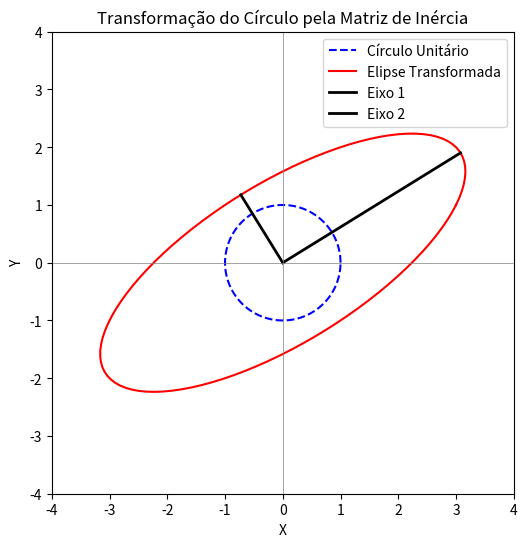

Source code (Python):
import numpy as np
import matplotlib.pyplot as plt

# Definição da matriz de inércia bidimensional (exemplo)
I = np.array([[3, 1],  # Ixx e Ixy
              [1, 2]]) # Ixy e Iyy

# Cálculo dos valores próprios (momentos principais de inércia) e vetores próprios (eixos principais)
eigvals, eigvecs = np.linalg.eig(I)

# Criação do círculo unitário (pontos uniformemente distribuídos)
theta = np.linspace(0, 2*np.pi, 100)
circle = np.array([np.cos(theta), np.sin(theta)])  # Ponto (x, y) no círculo unitário

# Aplicação da matriz de inércia ao círculo para obter a elipse transformada
ellipse = I @ circle  # Multiplicação matricial

# Plotando o círculo original e a elipse transformada
fig, ax = plt.subplots(figsize=(6,6))
ax.plot(circle[0], circle[1], 'b--', label="Círculo Unitário")  # Círculo antes da transformação
ax.plot(ellipse[0], ellipse[1], 'r-', label="Elipse Transformada")  # Elipse depois da transformação

# Plotando os vetores próprios (eixos principais da elipse)
for i in range(2):
    vec = eigvecs[:, i] * eigvals[i]  # Escalando os vetores pelos valores próprios
    ax.plot([0, vec[0]], [0, vec[1]], 'k', lw=2, label=f"Eixo {i+1}")

# Configurações do gráfico
ax.axhline(0, color='gray', linewidth=0.5)  # Linha horizontal no zero
ax.axvline(0, color='gray', linewidth=0.5)  # Linha vertical no zero
ax.set_xlim(-4, 4)
ax.set_ylim(-4, 4)
ax.set_xlabel("X")
ax.set_ylabel("Y")
ax.set_title("Transformação do Círculo pela Matriz de Inércia")
ax.legend()
ax.set_aspect('equal')  # Mantém a escala igual nos eixos

plt.show()
